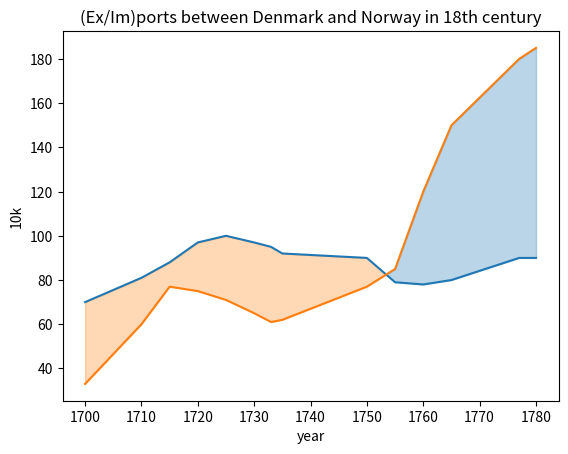

Write the Python code that produced this figure.
import matplotlib.pyplot as plt
import numpy as np

Years = [1700, 1710, 1715, 1720, 1725, 1730, 1733, 1735, 1750, 1755, 1760, 1765, 1777, 1780] 
Imports = [33, 60, 77, 75, 71 , 65, 61, 62, 77, 85, 120, 150, 180, 185]
Exports = [70, 81, 88, 97, 100, 97, 95, 92, 90, 79, 78, 80, 90,90]


plt.plot(Years, Exports)
plt.plot(Years, Imports)
Years = np.array(Years)
Imports = np.array(Imports)
Exports = np.array(Exports)
plt.fill_between(Years, Imports, Exports, where=(Imports > Exports), color = 'C0', alpha = 0.3, interpolate = True) 
plt.fill_between(Years, Imports, Exports, where=(Imports < Exports), color = 'C1', alpha = 0.3, interpolate = True) 
plt.title('(Ex/Im)ports between Denmark and Norway in 18th century')
plt.xlabel('year')
plt.ylabel('10k')


plt.show()
